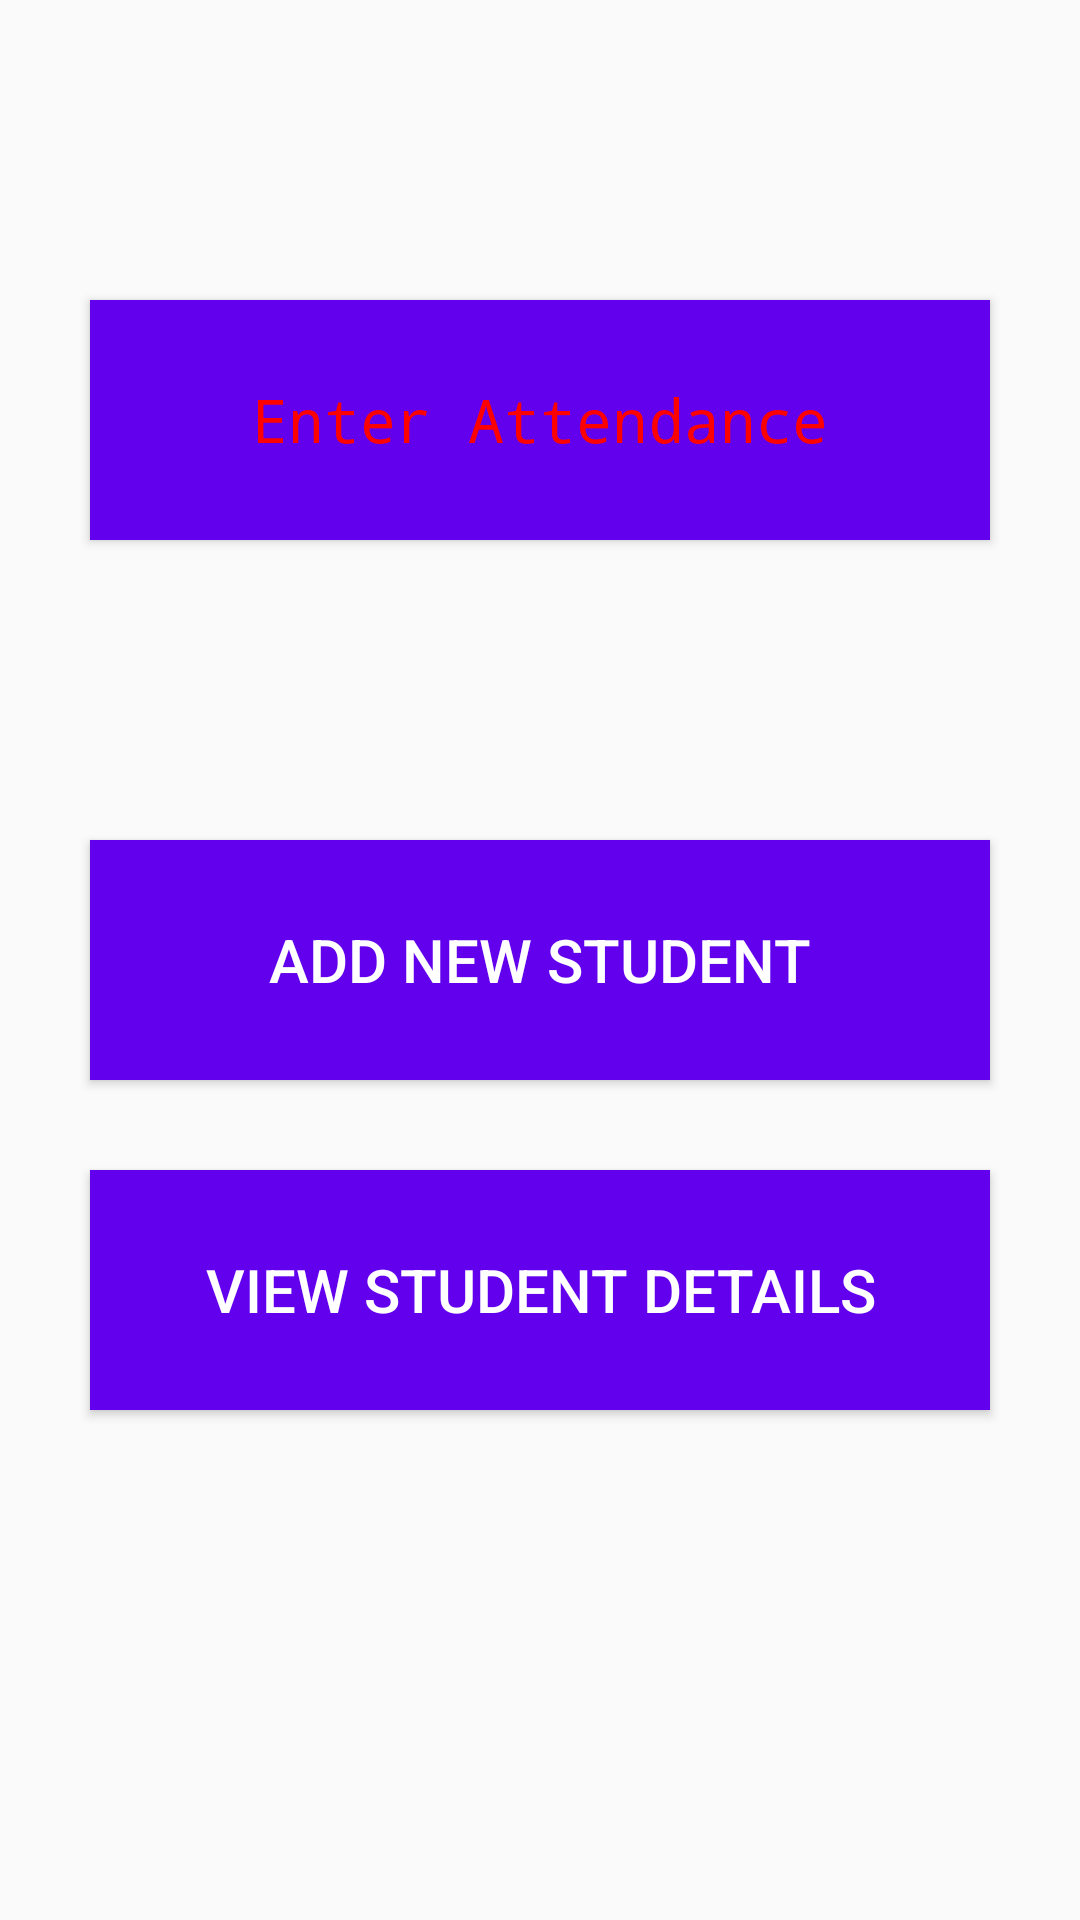

Here is an Android app screen rendered from its layout file. Give the layout XML and the strings, colors and styles it references.
<!-- AndroidManifest.xml: application theme AppTheme -->
<!-- res/layout/activity_teacher.xml -->
<?xml version="1.0" encoding="utf-8"?>
<RelativeLayout xmlns:android="http://schemas.android.com/apk/res/android"
    xmlns:app="http://schemas.android.com/apk/res-auto"
    xmlns:tools="http://schemas.android.com/tools"
    android:layout_width="match_parent"
    android:layout_height="match_parent"
    tools:context=".teacher">

    <Button
        android:layout_width="300dp"
        android:layout_height="80dp"
        android:text="@string/enter_attendance"
        android:background="@color/colorPrimary"
        android:textSize="20sp"
        android:id="@+id/button"
        android:layout_centerHorizontal="true"
        android:layout_marginTop="100dp"
        android:onClick="enterAttendance"
        style="@style/CustomFontStyleRed"
        />

    <Button
        android:layout_width="300dp"
        android:layout_height="80dp"
        android:text="@string/add_new_student"
        android:textColor="#FFFFFF"
        android:textSize="20sp"
        android:background="@color/colorPrimary"
        android:id="@+id/button2"
        android:layout_centerVertical="true"
        android:layout_centerHorizontal="true"
        android:onClick="addStudent" />

    <Button
        android:layout_width="300dp"
        android:textColor="#FFFFFF"
        android:layout_height="80dp"
        android:textSize="20sp"
        android:background="@color/colorPrimary"
        android:id="@+id/button4"
        android:layout_below="@+id/button2"
        android:layout_alignStart="@+id/button"
        android:layout_marginTop="30dp"
        android:text="@string/view_student_details"
        android:onClick="viewStudent" />
</RelativeLayout>
<!-- resources referenced by this layout -->
<resources>
  <string name="add_new_student">Add New Student</string>
  <string name="enter_attendance">Enter Attendance</string>
  <string name="view_student_details">View Student details</string>
  <style name="CustomFontStyleRed" parent="AppTheme">
          <item name="android:layout_width">fill_parent</item>
          <item name="android:layout_height">wrap_content</item>
          <item name="android:capitalize">characters</item>
          <item name="android:typeface">monospace</item>
          <item name="android:textSize">7pt</item>
          <item name="android:textColor">#FF0000</item>/&gt;
      </style>
  <style name="AppTheme" parent="Theme.AppCompat.Light.DarkActionBar">
          
          <item name="colorPrimary">@color/colorPrimary</item>
          <item name="colorPrimaryDark">@color/colorPrimaryDark</item>
          <item name="colorAccent">@color/colorAccent</item>
      </style>
  <!-- not gathered from this repository: default colours our renderer supplied (Android Studio template values) -->
  <color name="colorPrimary">#FF6200EE</color>
  <color name="colorPrimaryDark">#FF3700B3</color>
  <color name="colorAccent">#FF03DAC5</color>
</resources>
